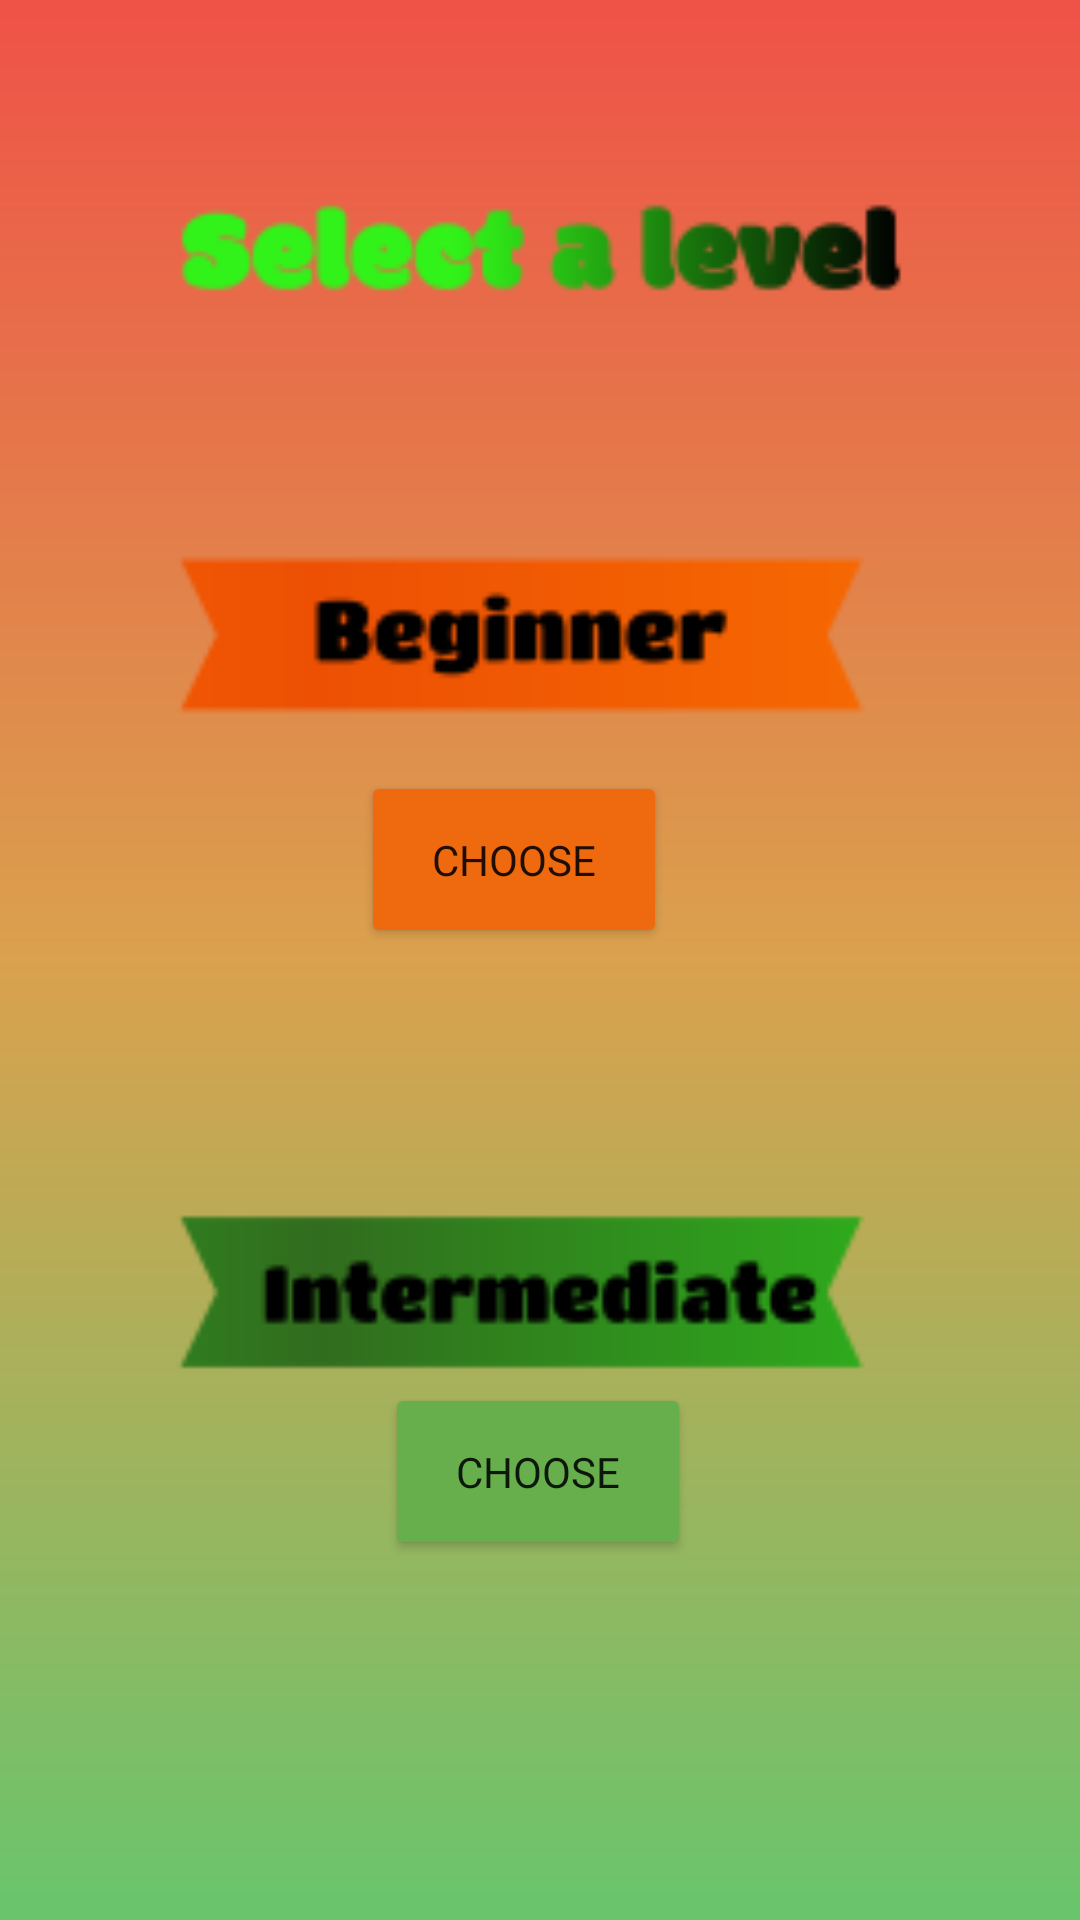

Produce the Android XML layout that renders to this screen, including the resource entries it uses.
<!-- AndroidManifest.xml: application theme Theme.EnglishApp -->
<!-- res/layout/activity_beginner_and_intermediate.xml -->
<?xml version="1.0" encoding="utf-8"?>
<androidx.constraintlayout.widget.ConstraintLayout xmlns:android="http://schemas.android.com/apk/res/android"
    xmlns:app="http://schemas.android.com/apk/res-auto"
    xmlns:tools="http://schemas.android.com/tools"
    android:layout_width="match_parent"
    android:layout_height="match_parent"
    android:background="@drawable/bg5"
    tools:context=".BeginnerAndIntermediateActivity">


    <ImageView
        android:id="@+id/imageView113"
        android:layout_width="492dp"
        android:layout_height="278dp"
        android:layout_marginTop="20dp"
        app:layout_constraintEnd_toEndOf="parent"
        app:layout_constraintStart_toStartOf="parent"
        app:layout_constraintTop_toTopOf="parent"
        app:srcCompat="@drawable/selectlogo" />

    <ImageView
        android:id="@+id/imageView115"
        android:layout_width="305dp"
        android:layout_height="295dp"
        android:layout_marginBottom="168dp"
        app:layout_constraintBottom_toBottomOf="parent"
        app:layout_constraintEnd_toEndOf="parent"
        app:layout_constraintStart_toStartOf="parent"
        app:srcCompat="@drawable/optionlogo" />

    <Button
        android:id="@+id/button92"
        style="@style/Widget.AppCompat.Button.Small"
        android:layout_width="102dp"
        android:layout_height="59dp"
        android:layout_marginBottom="120dp"
        android:fontFamily="@font/bubblegum_sans"
        android:text="Choose"
        android:textSize="14sp"
        app:backgroundTint="#66AF4C"
        app:layout_constraintBottom_toBottomOf="parent"
        app:layout_constraintEnd_toEndOf="parent"
        app:layout_constraintHorizontal_bias="0.498"
        app:layout_constraintStart_toStartOf="parent" />

    <Button
        android:id="@+id/button91"
        style="@style/Widget.AppCompat.Button.Small"
        android:layout_width="102dp"
        android:layout_height="59dp"
        android:layout_marginBottom="324dp"
        android:fontFamily="@font/bubblegum_sans"
        android:text="Choose"
        android:textSize="14sp"
        app:backgroundTint="#EF6A0F"
        app:layout_constraintBottom_toBottomOf="parent"
        app:layout_constraintEnd_toEndOf="parent"
        app:layout_constraintHorizontal_bias="0.466"
        app:layout_constraintStart_toStartOf="parent" />

    <ImageView
        android:id="@+id/imageView117"
        android:layout_width="367dp"
        android:layout_height="82dp"
        android:layout_marginBottom="28dp"
        app:layout_constraintBottom_toBottomOf="parent"
        app:layout_constraintEnd_toEndOf="parent"
        app:layout_constraintHorizontal_bias="0.273"
        app:layout_constraintStart_toStartOf="parent"
        app:srcCompat="@drawable/logo3" />

</androidx.constraintlayout.widget.ConstraintLayout>
<!-- resources referenced by this layout -->
<resources>
  <!-- drawable bg5 (drawable) -->
  <?xml version="1.0" encoding="utf-8"?>
  <shape xmlns:android="http://schemas.android.com/apk/res/android">
      <gradient
          android:startColor="#EF5247"
          android:centerColor="#DAA14E"
          android:endColor="#68C56C"
          android:angle="270"/>
  
  
  </shape>
  <!-- drawable optionlogo: png bitmap (drawable, 6375 bytes) -->
  <!-- drawable selectlogo: png bitmap (drawable, 4246 bytes) -->
  <style name="Theme.EnglishApp" parent="Theme.MaterialComponents.DayNight.DarkActionBar">
          
          <item name="colorPrimary">@color/purple_500</item>
          <item name="colorPrimaryVariant">@color/purple_700</item>
          <item name="colorOnPrimary">@color/white</item>
          
          <item name="colorSecondary">@color/teal_200</item>
          <item name="colorSecondaryVariant">@color/teal_700</item>
          <item name="colorOnSecondary">@color/black</item>
          
          <item name="android:statusBarColor" tools:targetApi="l">?attr/colorPrimaryVariant</item>
          
      </style>
  <color name="purple_500">#FF6200EE</color>
  <color name="purple_700">#FF3700B3</color>
  <color name="white">#FFFFFFFF</color>
  <color name="teal_200">#FF03DAC5</color>
  <color name="teal_700">#FF018786</color>
  <color name="black">#FF000000</color>
</resources>
